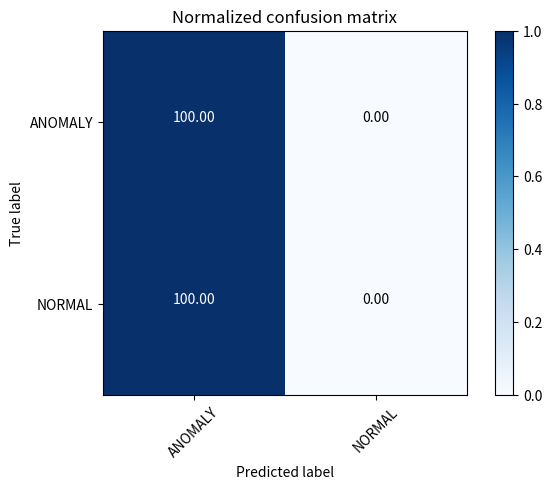

This figure's Python source: (Note: this script raises an exception after producing the figure.)

import numpy as np
import matplotlib.pyplot as plt
import itertools
# 绘制混淆矩阵
def plot_confusion_matrix(cm, classes, normalize=False, title='Confusion matrix', cmap=plt.cm.Blues):
    """
    This function prints and plots the confusion matrix.
    Normalization can be applied by setting `normalize=True`.
    Input
    - cm : 计算出的混淆矩阵的值
    - classes : 混淆矩阵中每一行每一列对应的列
    - normalize : True:显示百分比, False:显示个数
    """
    if normalize:
        cm = cm.astype('float') / cm.sum(axis=1)[:, np.newaxis]
        print("Normalized confusion matrix")
    else:
        print('Confusion matrix, without normalization')
    print(cm)
    plt.imshow(cm, interpolation='nearest', cmap=cmap)
    plt.title(title)
    plt.colorbar()
    tick_marks = np.arange(len(classes))
    plt.xticks(tick_marks, classes, rotation=45)
    plt.yticks(tick_marks, classes)
    fmt = '.2f' if normalize else 'd'
    thresh = cm.max() / 2.
    for i, j in itertools.product(range(cm.shape[0]), range(cm.shape[1])):
        plt.text(j, i, format(cm[i, j]*100, fmt),
                 horizontalalignment="center",
                 color="white" if cm[i, j] > thresh else "black")
    plt.tight_layout()
    plt.ylabel('True label')
    plt.xlabel('Predicted label')

cnf_matrix = np.array([[100, 0],
                      [100, 0]])
attack_types = ['ANOMALY', 'NORMAL']

type1 = '5'
plot_confusion_matrix(cnf_matrix, classes=attack_types, normalize=True, title='Normalized confusion matrix')
plt.savefig('./final/graph/CM'+type1+'_c.png', dpi=500)
plt.show()